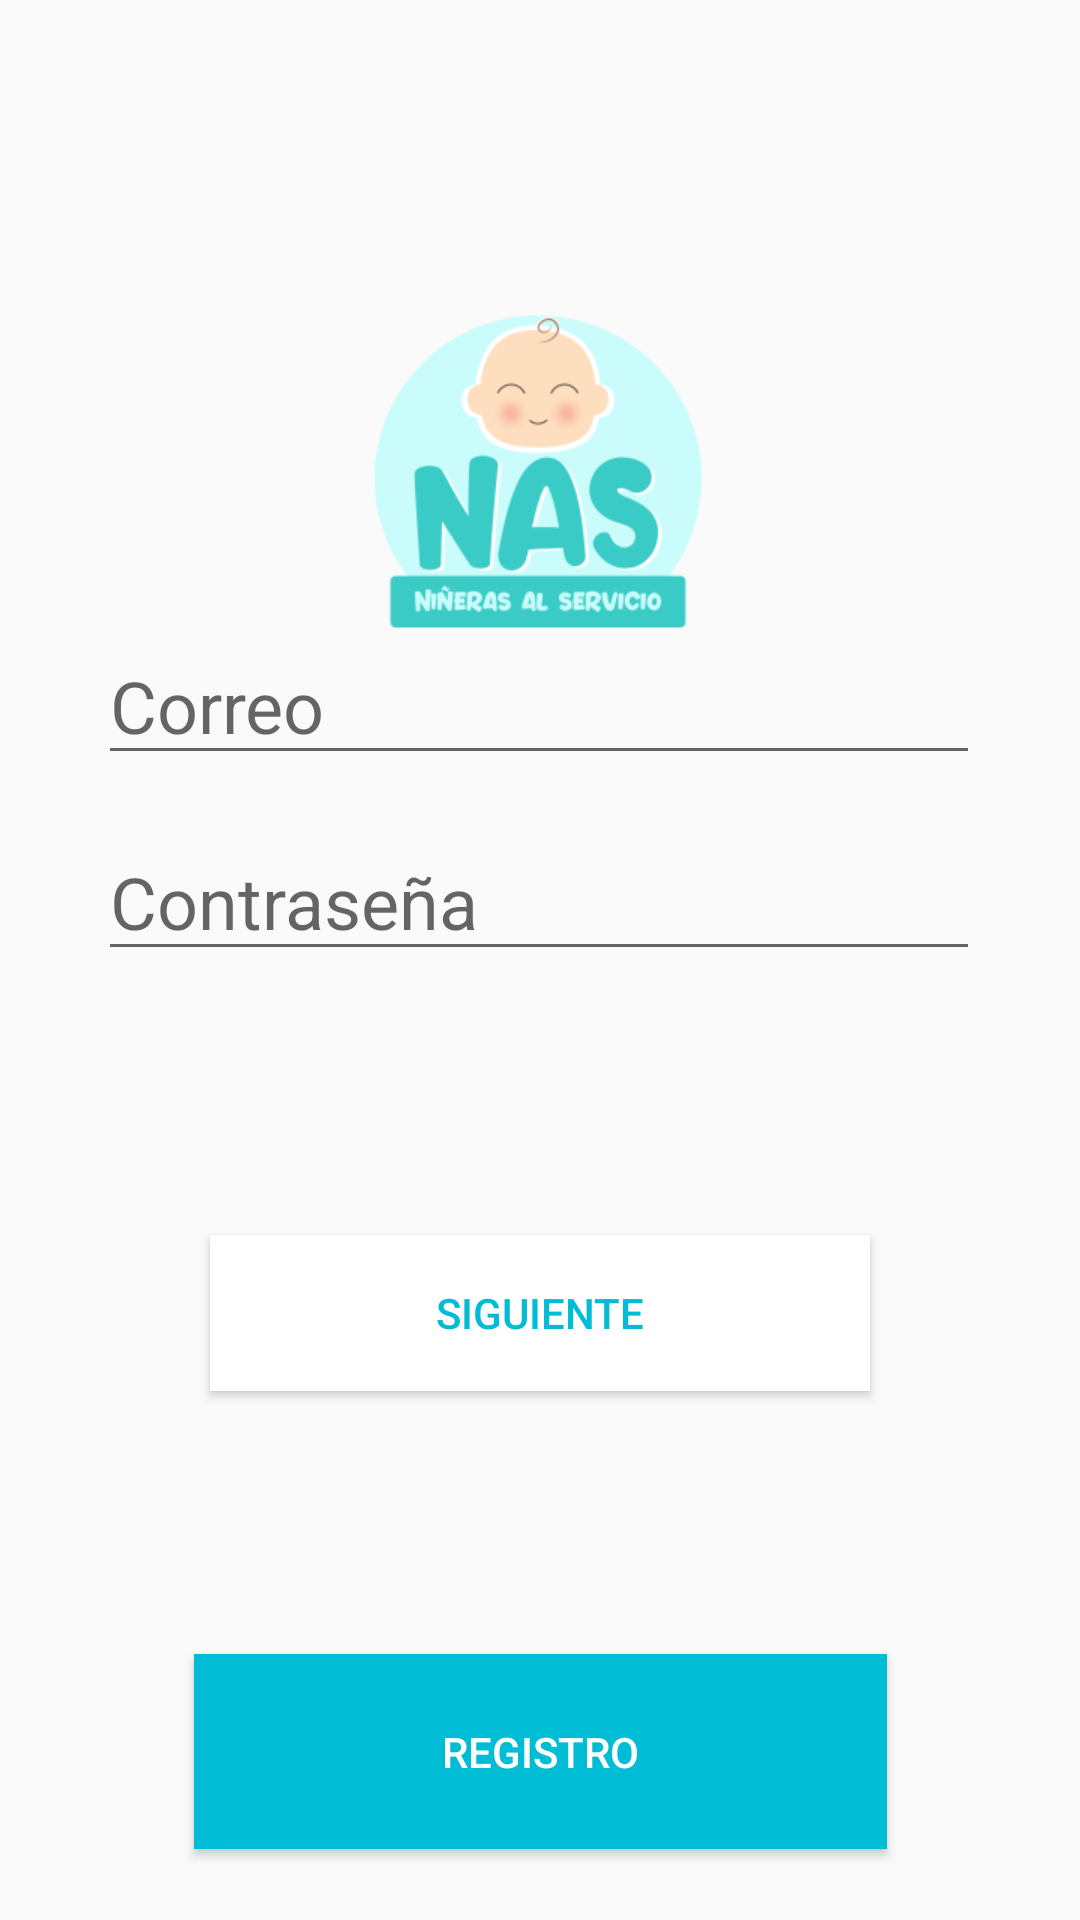

This screen was rendered from an Android layout file. Write that file and the resources it references.
<!-- AndroidManifest.xml: application theme AppTheme -->
<!-- res/layout/activity_main.xml -->
<?xml version="1.0" encoding="utf-8"?>
<android.support.constraint.ConstraintLayout xmlns:android="http://schemas.android.com/apk/res/android"
    xmlns:app="http://schemas.android.com/apk/res-auto"
    xmlns:tools="http://schemas.android.com/tools"
    android:layout_width="match_parent"
    android:layout_height="match_parent"
    tools:context=".MainActivity">

    <Button
        android:id="@+id/btnlogin"
        android:layout_width="220dp"
        android:layout_height="52dp"
        android:layout_marginBottom="60dp"
        android:background="#fff"
        android:onClick="siguiente"
        android:text="@string/btnloginL"
        android:textColor="#00BCD4"
        app:layout_constraintBottom_toTopOf="@+id/btnregistrar"
        app:layout_constraintEnd_toEndOf="parent"
        app:layout_constraintStart_toStartOf="parent"
        app:layout_constraintTop_toTopOf="parent"
        app:layout_constraintVertical_bias="0.937" />

    <Button
        android:id="@+id/btnregistrar"
        android:layout_width="231dp"
        android:layout_height="65dp"
        android:background="#00BCD4"
        android:onClick="registro"
        android:textColor="#fff"
        android:text="@string/btnregistroL"
        app:layout_constraintBottom_toBottomOf="parent"
        app:layout_constraintEnd_toEndOf="parent"
        app:layout_constraintStart_toStartOf="parent"
        app:layout_constraintTop_toTopOf="parent"
        app:layout_constraintVertical_bias="0.959" />

    <EditText
        android:id="@+id/txtcorreoL"
        android:layout_width="294dp"
        android:layout_height="45dp"
        android:ems="10"
        android:hint="@string/txtcorreoL"
        android:inputType="textEmailAddress"
        android:textSize="24sp"
        app:layout_constraintBottom_toTopOf="@+id/txtcontraseñaL"
        app:layout_constraintEnd_toEndOf="parent"
        app:layout_constraintHorizontal_bias="0.495"
        app:layout_constraintStart_toStartOf="parent"
        app:layout_constraintTop_toTopOf="parent"
        app:layout_constraintVertical_bias="0.913" />

    <EditText
        android:id="@+id/txtcontraseñaL"
        android:layout_width="294dp"
        android:layout_height="45dp"
        android:layout_marginBottom="88dp"
        android:ems="10"
        android:hint="@string/txtcontraseñaL"
        android:inputType="textPassword"
        android:textSize="24sp"
        app:layout_constraintBottom_toTopOf="@+id/btnlogin"
        app:layout_constraintEnd_toEndOf="parent"
        app:layout_constraintHorizontal_bias="0.495"
        app:layout_constraintStart_toStartOf="parent" />

    <ImageView
        android:id="@+id/imageView2"
        android:layout_width="162dp"
        android:layout_height="163dp"
        android:layout_marginTop="80dp"
        app:layout_constraintBottom_toTopOf="@+id/txtcorreoL"
        app:layout_constraintEnd_toEndOf="parent"
        app:layout_constraintHorizontal_bias="0.497"
        app:layout_constraintStart_toStartOf="parent"
        app:layout_constraintTop_toTopOf="parent"
        app:layout_constraintVertical_bias="0.152"
        app:srcCompat="@mipmap/ic_launcher_foreground" />

</android.support.constraint.ConstraintLayout>
<!-- resources referenced by this layout -->
<resources>
  <!-- mipmap ic_launcher_foreground: png bitmap (mipmap-hdpi, 7154 bytes) -->
  <string name="btnloginL">Siguiente</string>
  <string name="btnregistroL">Registro</string>
  
      //registro
  <string name="txtcorreoL">Correo</string>
  <style name="AppTheme" parent="Theme.AppCompat.Light.DarkActionBar">
          
          <item name="colorPrimary">#00BCD4</item>
          <item name="colorPrimaryDark">#00BCD4</item>
          <item name="colorAccent">@color/colorAccent</item>
      </style>
  <!-- not gathered from this repository: default colours our renderer supplied (Android Studio template values) -->
  <color name="colorAccent">#FF03DAC5</color>
</resources>
